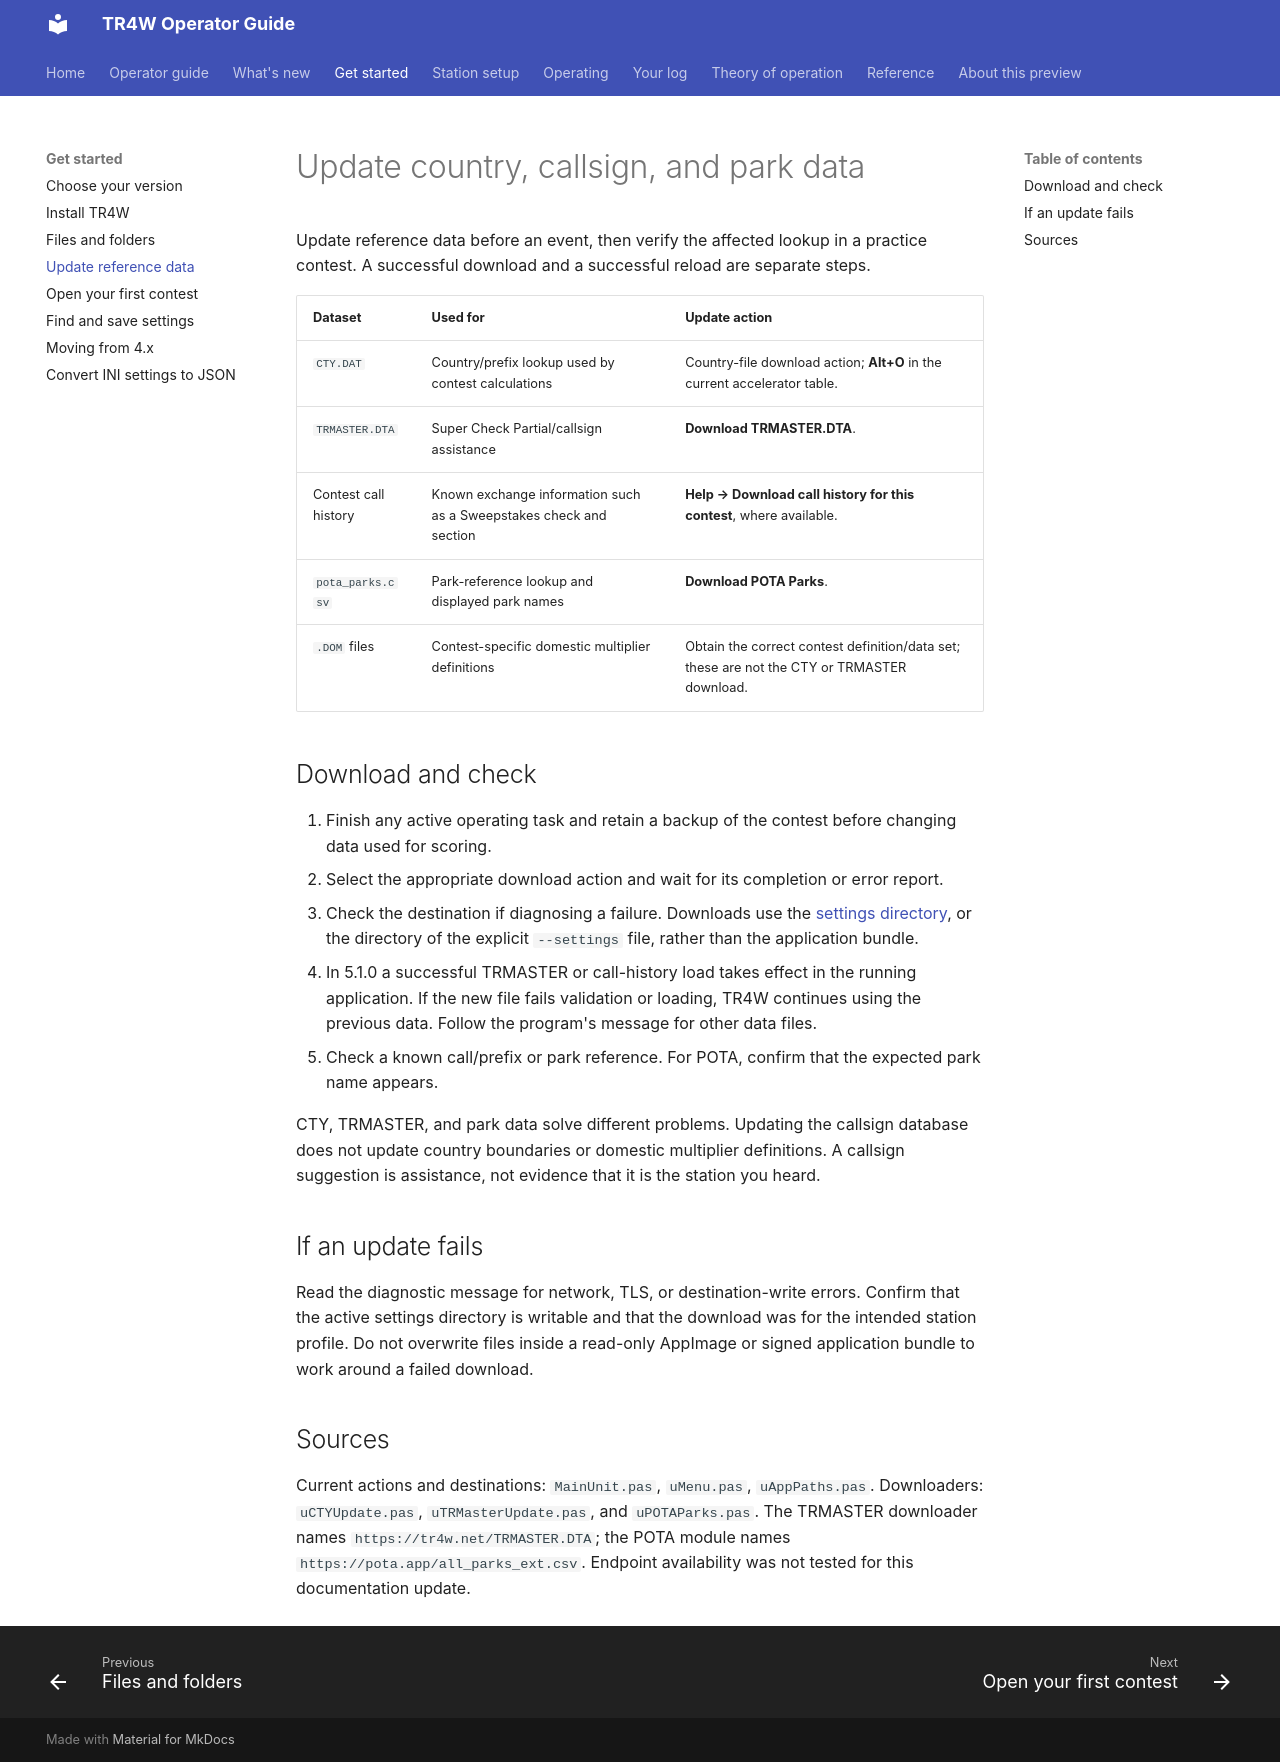

repository: TR4W/TR4W-D12 · page: start/data-updates.html · generator: mkdocs

# Update country, callsign, and park data

Update reference data before an event, then verify the affected lookup in a practice contest. A successful download and a successful reload are separate steps.

| Dataset | Used for | Update action |
| --- | --- | --- |
| `CTY.DAT` | Country/prefix lookup used by contest calculations | Country-file download action; **Alt+O** in the current accelerator table. |
| `TRMASTER.DTA` | Super Check Partial/callsign assistance | **Download TRMASTER.DTA**. |
| Contest call history | Known exchange information such as a Sweepstakes check and section | **Help → Download call history for this contest**, where available. |
| `pota_parks.csv` | Park-reference lookup and displayed park names | **Download POTA Parks**. |
| `.DOM` files | Contest-specific domestic multiplier definitions | Obtain the correct contest definition/data set; these are not the CTY or TRMASTER download. |

## Download and check

1. Finish any active operating task and retain a backup of the contest before changing data used for scoring.
2. Select the appropriate download action and wait for its completion or error report. **Help → Download TRMASTER.DTA** updates callsign data without installing a new TR4W version.
3. Check the destination if diagnosing a failure. Downloads use the [settings directory](files.md), or the directory of the explicit `--settings` file, rather than the application bundle.
4. In 5.1.0 a successful TRMASTER or call-history load takes effect in the running application. If the new file fails validation or loading, TR4W continues using the previous data. Follow the program's message for other data files.
5. Check a known call/prefix or park reference. For POTA, confirm that the expected park name appears.

CTY, TRMASTER, and park data solve different problems. Updating the callsign database does not update country boundaries or domestic multiplier definitions. A callsign suggestion is assistance, not evidence that it is the station you heard.

## If an update fails

Read the diagnostic message for network, TLS, or destination-write errors. Confirm that the active settings directory is writable and that the download was for the intended station profile. Do not overwrite files inside a read-only AppImage or signed application bundle to work around a failed download.

## Sources

Current actions and destinations are in `MainUnit.pas`, `uMenu.pas`, and `uAppPaths.pas`. The TRMASTER downloader in `uTRMasterUpdate.pas` uses the stable Pages address with a `tr4w.net` fallback in builds that support Pages. Earlier builds fetch from `tr4w.net`. You can also download the standalone file shipped with a version from its GitHub release assets, once available. [TR4W releases](https://github.com/TR4W/TR4W-D12/releases)
